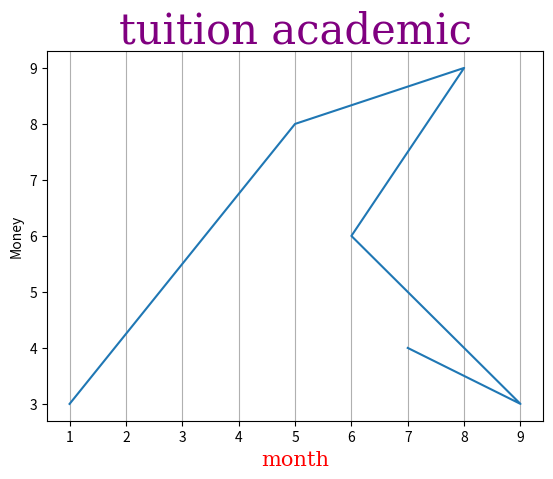

Write the Python code that produced this figure.
# -*- coding: utf-8 -*-
"""
Created on Sun Jul 24 12:36:02 2022

[redacted]
"""

import matplotlib.pyplot as plt
import numpy as np

x=np.array([1,5,8,6,9,7])
y=np.array([3,8,9,6,3,4])

plt.plot(x, y)
font={'family':'serif','color':'purple','size':'30'}
font1={'family':'serif','color':'red','size':'15'}
plt.title("tuition academic",font)
plt.xlabel("month",font1)
plt.ylabel('Money')
#plt.grid()
#plt.grid(axis='y')
plt.grid(axis='x')
